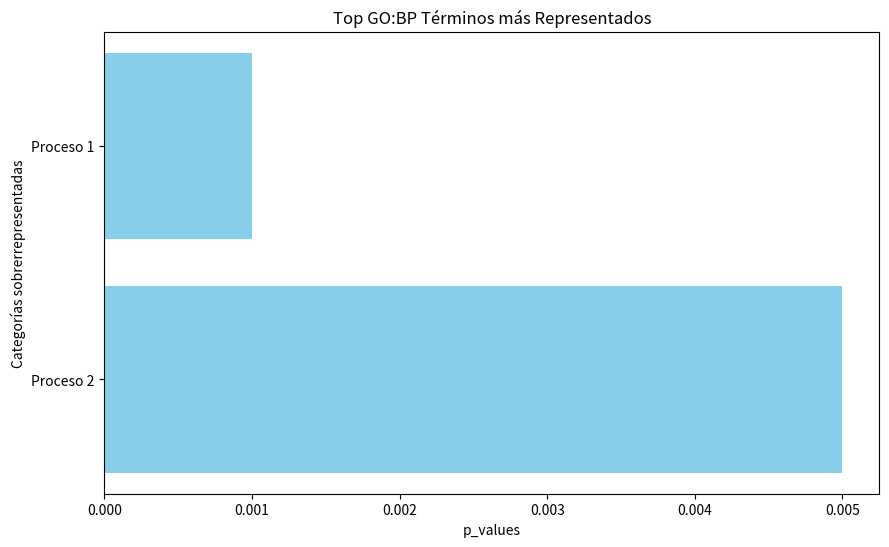
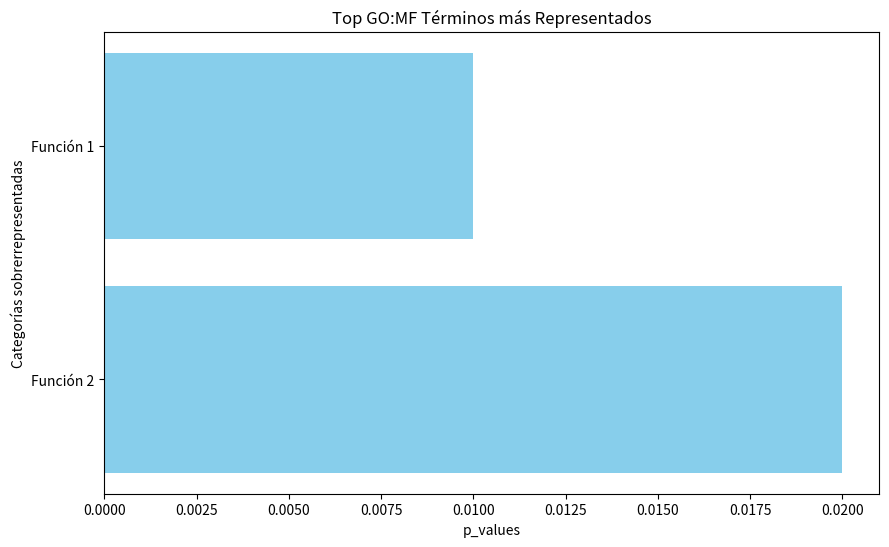

Source code (Python) for these figures, in order:
'''
NAME: 
        Clase para crear y guardar las gráficas de los términos GO más significativos.
    
VERSION: 
        1
    
AUTHORS: 
        Edna Karen Rivera Zagal 
        Karla Ximena González Platas

DESCRIPTION:
            Este script contiene una clase que es llamada en el script gene_ontology_ora 
            para poder generar las gráficas de las categorias más representativas. 
    
CATEGORY:
        Proyecto de Biopython: Expresion_Genetica_RetinaMurina

USAGE: 
        EXAMPLE:
        % python graficas_GO.py
            
'''

# =========================================================================== 
# =                            Imports 
# =========================================================================== 
import os
import matplotlib.pyplot as plt

# =========================================================================== 
# =                              Functions
# =========================================================================== 

class GraficadorTopTerminos:
    """
    Clase para crear y guardar las gráficas de los términos GO más significativos.
    Esta clase genera una gráfica para cada categoría de GO (GO:BP, GO:MF, GO:CC).
    
    Parámetros:
        output_dir (str): Directorio donde se guardarán las gráficas.
    """

    def __init__(self):
        """
        Inicializa el objeto GraficadorTopTerminos
        Las gráficas se guardarán en una carpeta 'graphs' en el directorio de ejecución actual.
        """
        # Obtener el directorio de ejecución actual
        base_dir = os.getcwd()
        print(f"Directorio de ejecución actual: {base_dir}")

        # Crear la carpeta 'graphs' dentro del directorio actual
        self.output_graph_dir = os.path.join(base_dir, 'graphs')
        print(f"Directorio para gráficos: {self.output_graph_dir}")

        # Crear el directorio para gráficos si no existe
        if not os.path.exists(self.output_graph_dir):
            os.makedirs(self.output_graph_dir)
        
    def graficar(self, top_terminos):
        """
        Crea y guarda gráficas de los términos más significativos por categoría GO (GO:BP, GO:MF, GO:CC).
        
        Parámetros:
            top_terminos (dict): Diccionario con los términos más significativos por categoría GO.
        """
        # Categorías a graficar
        categorias = ['GO:BP', 'GO:MF', 'GO:CC']
        
        for categoria in categorias:
            terminos = top_terminos.get(categoria, [])
            if not terminos:
                continue

            # Extraer nombres, p-values y tamaños de las consultas
            nombres = [termino['name'] for termino in terminos]
            p_values = [termino['p_value'] for termino in terminos]

            # Crear la figura
            plt.figure(figsize=(10, 6))
            
            # Crear un gráfico de barras horizontales con p-values
            plt.barh(nombres, p_values, color='skyblue')

            # Agregar etiquetas y título
            plt.xlabel('p_values')
            plt.ylabel('Categorías sobrerrepresentadas')
            plt.title(f'Top {categoria} Términos más Representados')
            
            # Invertir el eje Y para que el término más significativo esté en la parte superior
            plt.gca().invert_yaxis()
            
            # Guardar la gráfica en un archivo PNG dentro del directorio de gráficos
            output_file = os.path.join(self.output_graph_dir, f"{categoria.replace(':', '_')}_top_terms.png")
            print(f"Guardando gráfica en: {output_file}")
            plt.savefig(output_file)
            plt.show() # Utilizar este parametro solo si quiere que las graficas generadas se muestren en su interfaz al ejecutar el script gene_ontology_ora.py
            plt.close()

# Bloque principal para pruebas
if __name__ == "__main__":
    graficador = GraficadorTopTerminos()

    # Datos de prueba
    top_terminos = {
        'GO:BP': [
            {'name': 'Proceso 1', 'p_value': 0.001},
            {'name': 'Proceso 2', 'p_value': 0.005},
        ],
        'GO:MF': [
            {'name': 'Función 1', 'p_value': 0.01},
            {'name': 'Función 2', 'p_value': 0.02},
        ],
    }

    graficador.graficar(top_terminos)
